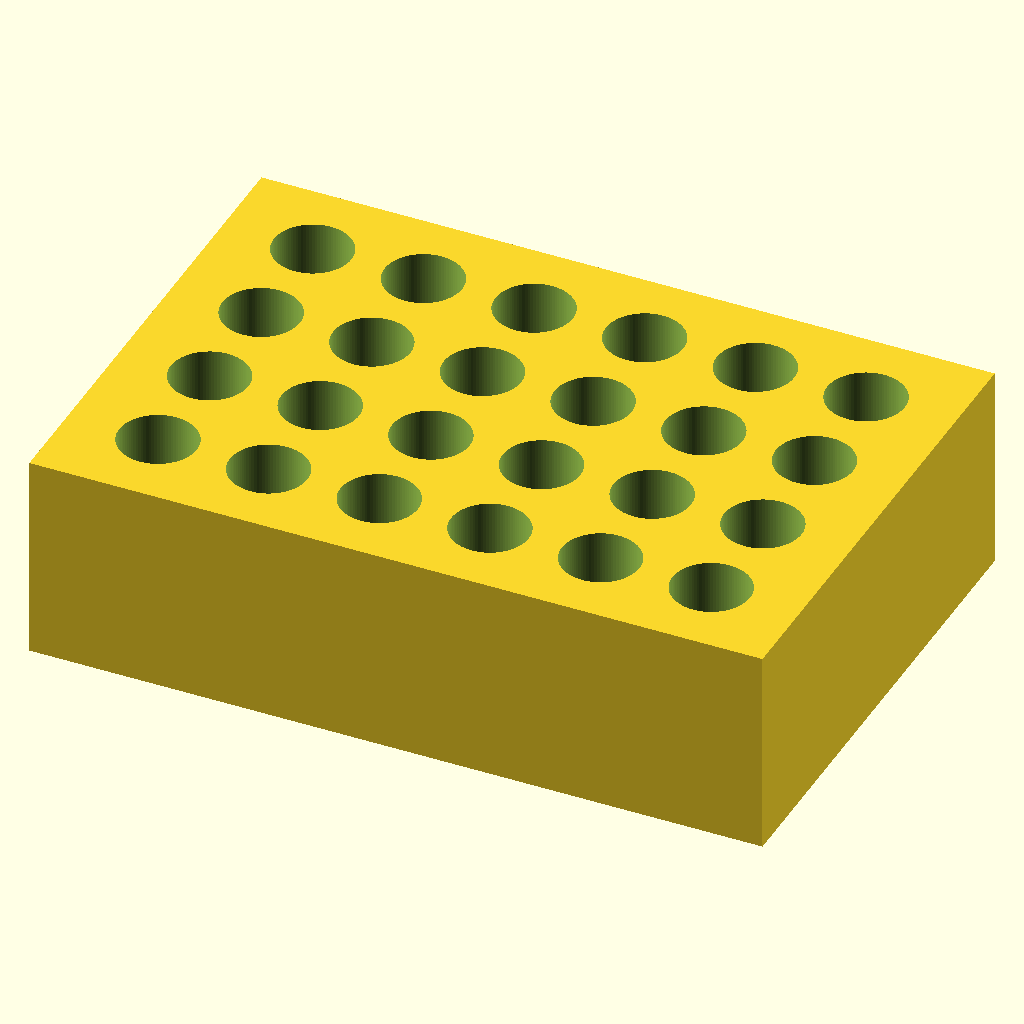
Cell 1 — every parameter at its default value.
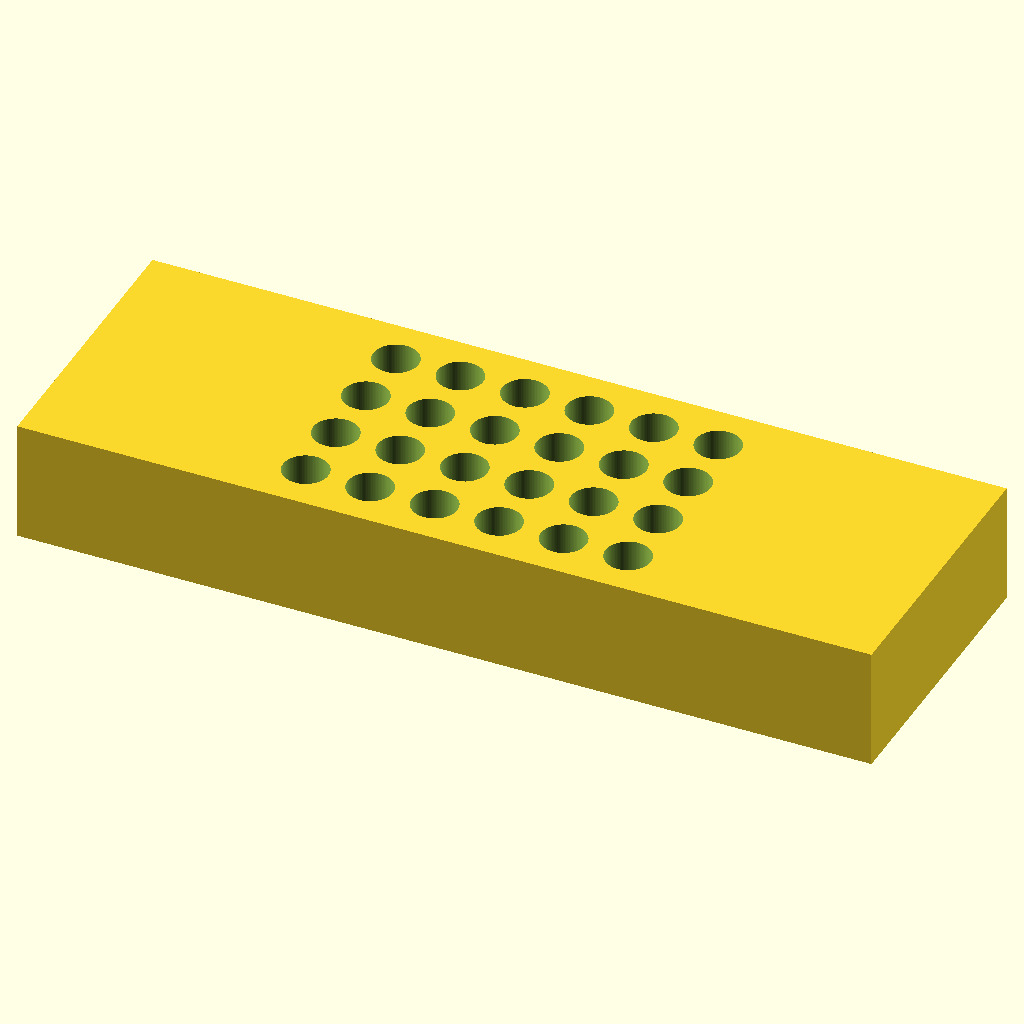
Cell 2 — block_len set to 212, the other parameters unchanged.
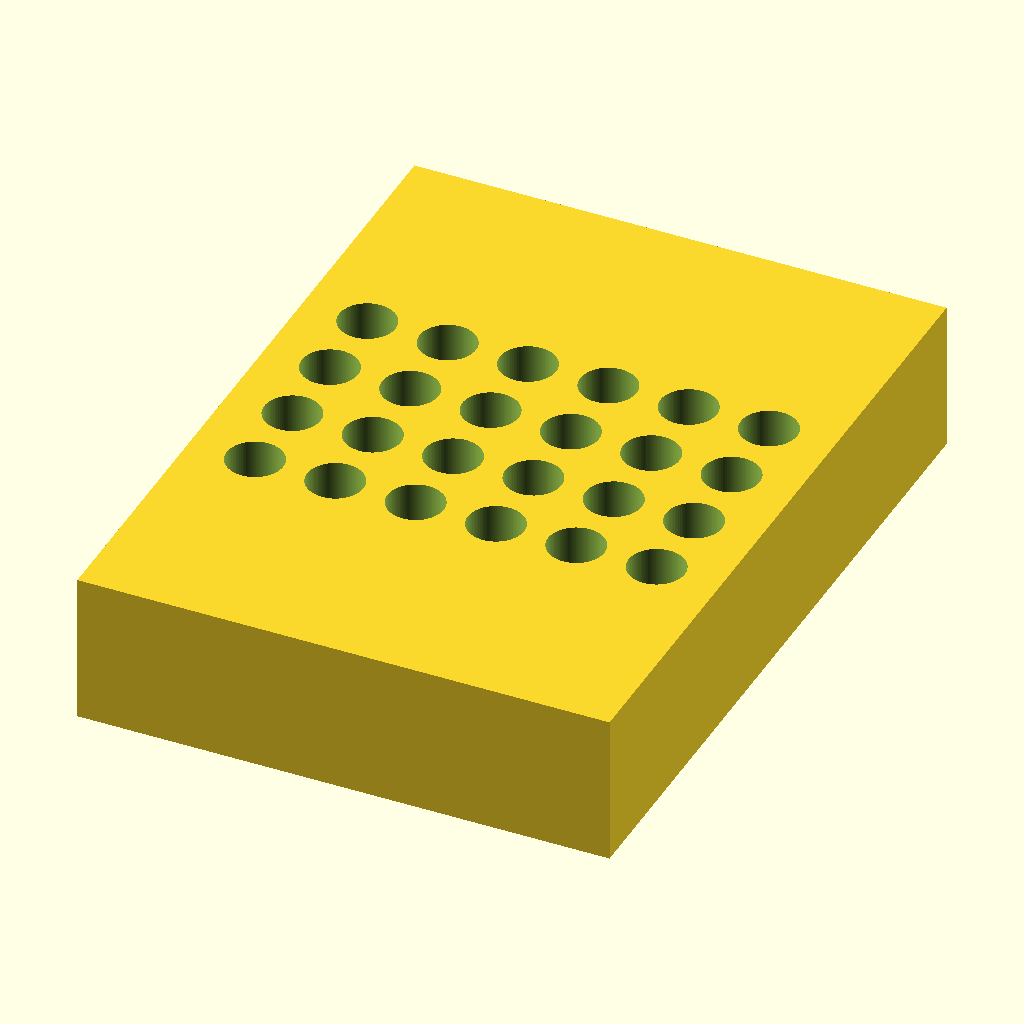
Cell 3 — block_wid set to 144, the other parameters unchanged.
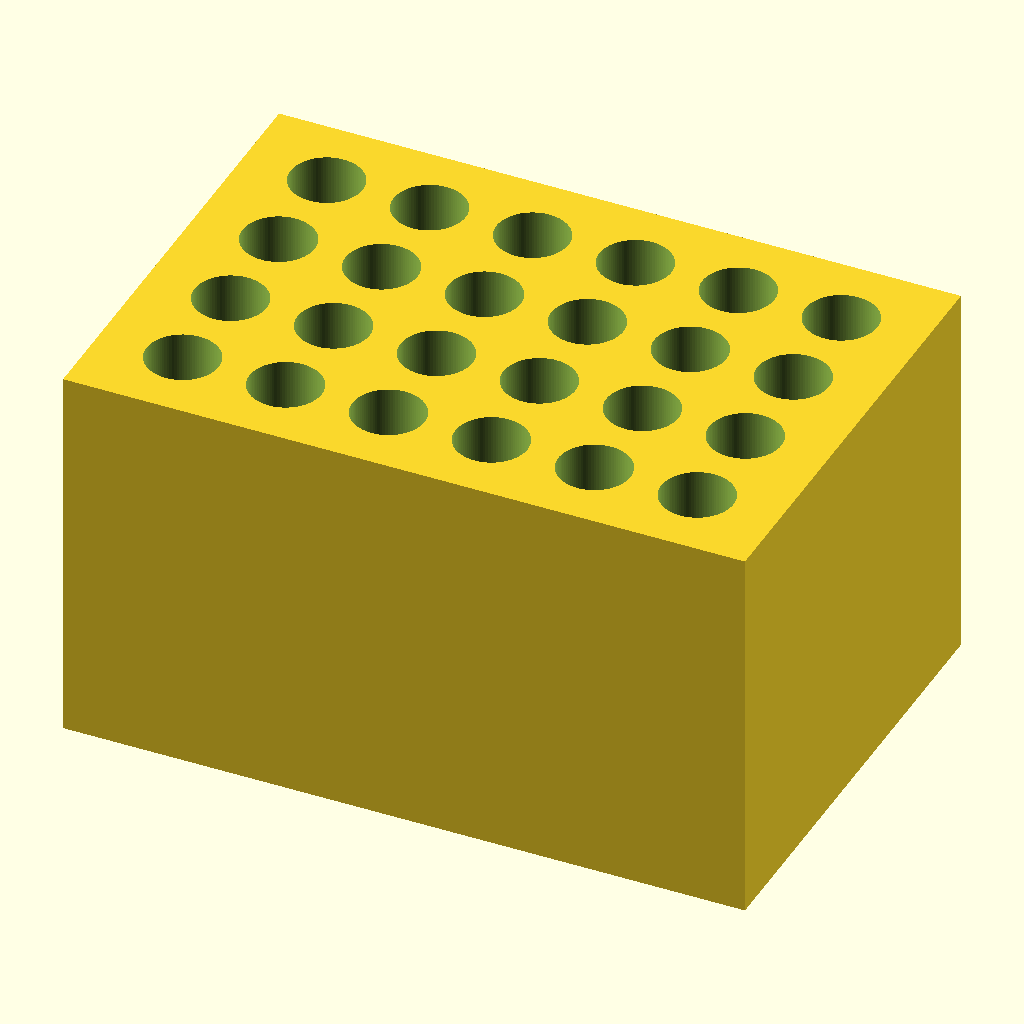
Cell 4: the same model with block_ht = 60.
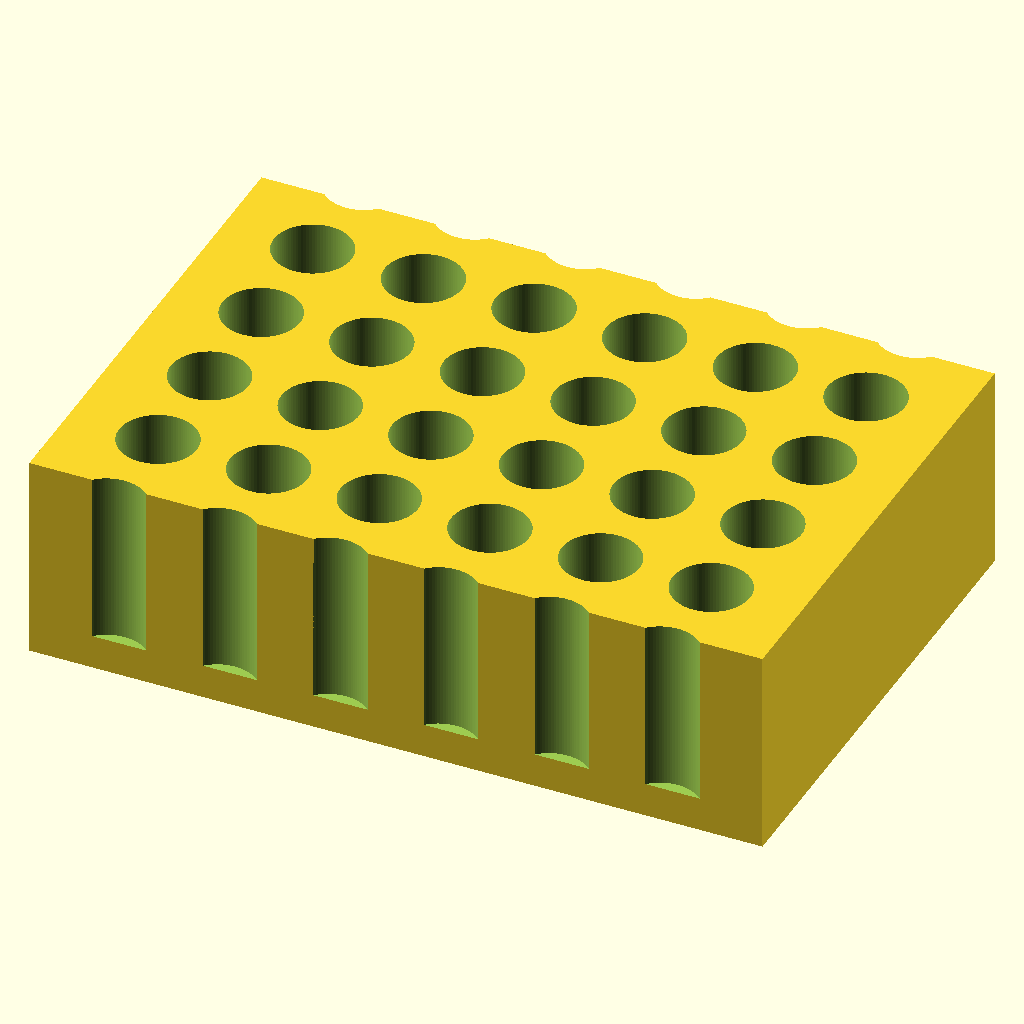
Cell 5: hole_rows = 8 (everything else at default).
All cells are drawn from the same view direction (rotation 55°, 0°, 25°, orthographic, colour scheme Cornfield), but the view is re-fitted for each cell, so position and scale can differ between cells as well as the parameter.
OpenSCAD source file bench/results/gpu-v9s1-h1-g0/code/scadcoder-v9s1/tube_rack_1p5ml_s3_a0.scad:
// Bench rack for 1.5 mL microcentrifuge tubes
// Print orientation: base on XY plane, holes open upward (+Z)

// ---------------- Parameters ----------------
block_len    = 106;   // block length along X (mm)
block_wid    = 72;    // block width along Y (mm)
block_ht     = 30;    // block height along Z (mm)

hole_count   = 24;    // total number of tube holes
hole_rows    = 4;     // number of rows along Y
hole_cols    = 6;     // number of holes per row along X
hole_pitch   = 16;    // centre-to-centre spacing in X and Y (mm)
hole_d       = 11.2;  // hole diameter (mm)
hole_depth   = 25;    // hole depth from top face (mm)
floor_t      = block_ht - hole_depth; // solid floor thickness = 5 mm

eps          = 0.5;   // overshoot for clean boolean cuts (mm)

$fn = 96;             // curve resolution

// ---------------- Model ----------------
difference() {
    // Main block, centred in X/Y, sitting on z = 0
    translate([-block_len / 2, -block_wid / 2, 0])
        cube([block_len, block_wid, block_ht]);

    // Hole grid, centred on the block
    for (i = [0 : hole_cols - 1])
        for (j = [0 : hole_rows - 1])
            translate([(i - (hole_cols - 1) / 2) * hole_pitch,
                       (j - (hole_rows - 1) / 2) * hole_pitch,
                       floor_t])
                cylinder(d = hole_d, h = hole_depth + eps);
}
Parameter table extracted from the source (name, type, default, range or options):
block_len: number, default 106
block_wid: number, default 72
block_ht: number, default 30
hole_count: number, default 24
hole_rows: number, default 4
hole_cols: number, default 6
hole_pitch: number, default 16
hole_d: number, default 11.2
hole_depth: number, default 25
eps: number, default 0.5
